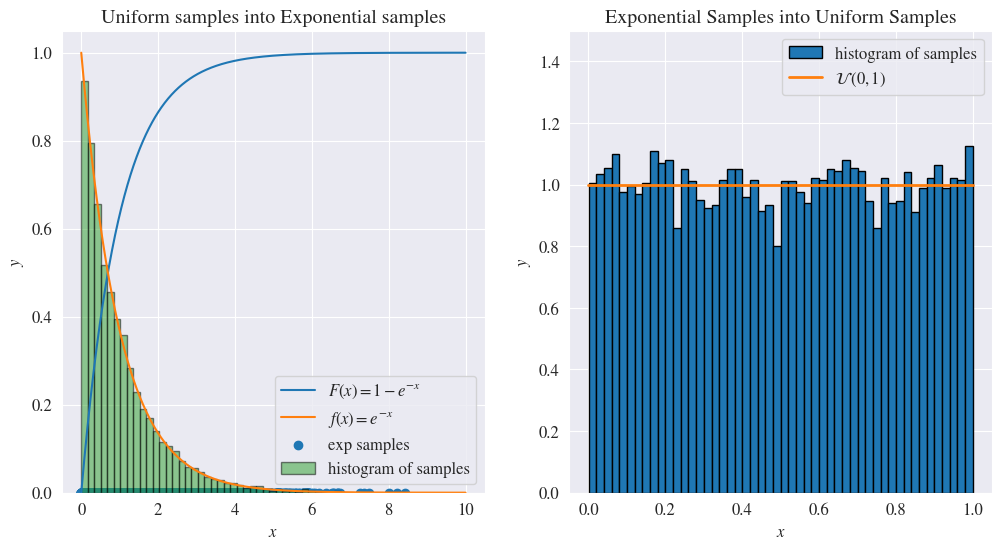

Source code (Python): (Note: this script raises an exception after producing the figure.)
# Import external libraries
import numpy as np
import seaborn as sns
from scipy.stats import norm
import matplotlib.pyplot as plt

# Set parameters to make plots look more professional
sns.set_style('darkgrid')
plt.rcParams['mathtext.fontset'] = 'stix'
plt.rcParams['font.family'] = 'STIXGeneral'
plt.rcParams['font.size'] = 12
plt.rcParams['figure.figsize'] = (12, 6)
plt.rc('figure', titlesize=14)
orange = '#ff7f0e'
blue = '#2ca02c'
grey = "#7f7f7f"
# Set random seed for nicer plots
np.random.seed(4)

# Simulate data
x = np.linspace(0, 10, 1000)
pdf, cdf = np.exp(-x), 1 - np.exp(-x)  # exponential pdf and cdf
exp = - np.log(1 - np.random.rand(10000))  # feeding uniform into inverse cdf

fig, ax = plt.subplots(nrows=1, ncols=2)
# Uniform samples --> Exponential samples
ax[0].plot(x, cdf, label=r'$F(x)=1-e^{-x}$')
ax[0].plot(x, pdf, label=r'$f(x)=e^{-x}$')
ax[0].scatter(exp, np.zeros_like(exp), label='exp samples')
ax[0].hist(exp, bins=50, density=True, label='histogram of samples',
           edgecolor='k', alpha=0.5)
ax[0].set_xlabel(r"$x$")
ax[0].set_ylabel(r"$y$")
ax[0].set_title("Uniform samples into Exponential samples")
ax[0].legend()
# Exponential samples --> Uniform samples
ax[1].hist(1 - np.exp(-exp), bins=50, density=True,
           label='histogram of samples', edgecolor='k')
ax[1].set_title("Exponential Samples into Uniform Samples")
ax[1].axhline(y=1, lw=2, color=orange, xmin=0.045, xmax=0.955,
              label=r"$\mathcal{U}\,(0, 1)$")
ax[1].legend()
ax[1].set_xlabel(r"$x$")
ax[1].set_ylabel(r"$y$")
ax[1].set_ylim(0.0, 1.5)
plt.savefig("images/stochastic_approximations/pit.png")
plt.show()

# Rejection Sampling
fig, ax = plt.subplots()
fs = 7
x = np.linspace(0, np.pi, 200)
cf = norm(loc=np.pi/2, scale=0.4)
n_samples = 50
cf_samples = cf.rvs(size=n_samples)
uniform_samples = np.random.uniform(np.zeros(n_samples), cf.pdf(cf_samples)*1.7)
ax.plot(x, norm.pdf(x, loc=np.pi/2, scale=0.25), label=r"$\widetilde{p}(x)$")
for i in [1.2, 1.4]:
    ax.plot(x, norm.pdf(x, loc=np.pi/2, scale=0.4) * i, color='k', linestyle='--', alpha=0.1, lw=1)
    mode = norm.pdf(np.pi/2, loc=np.pi/2, scale=0.4) * i
    ax.annotate(r"$k={}$".format(i), [np.pi/2, mode], [1.47, mode+0.03], color=grey, fontsize=fs)
ax.plot(x, norm.pdf(x, loc=np.pi/2, scale=0.4), label=r"$q(x)$")
ax.plot(x, norm.pdf(x, loc=np.pi/2, scale=0.4)*1.7, label=r"$kq(x)$")
ax.set_xlabel(r"$x$")
ax.set_ylabel(r"$y$")
ax.annotate(r"$k=1$", [np.pi/2, 1], [1.5, 0.90], color=orange, fontsize=fs)
top = norm.pdf(np.pi/2, loc=np.pi/2, scale=0.4)*1.7
ax.annotate(r"$k=1.7$", [np.pi/2, top], [1.47, top+0.03], color=blue, fontsize=fs)
# in the first plot need to draw samples of the same color
prop = norm(loc=np.pi/2, scale=0.4)
accepted = uniform_samples <= prop.pdf(cf_samples)
ax.scatter(cf_samples[accepted], uniform_samples[accepted], s=7, color=orange,
           zorder=30, label='Accepted Samples', edgecolors='k', linewidth=0.2)
ax.scatter(cf_samples[~accepted], uniform_samples[~accepted], s=7, color=blue,
           zorder=20, label='Rejected Samples', edgecolors='k', linewidth=0.2)
ax.legend()
plt.show()
